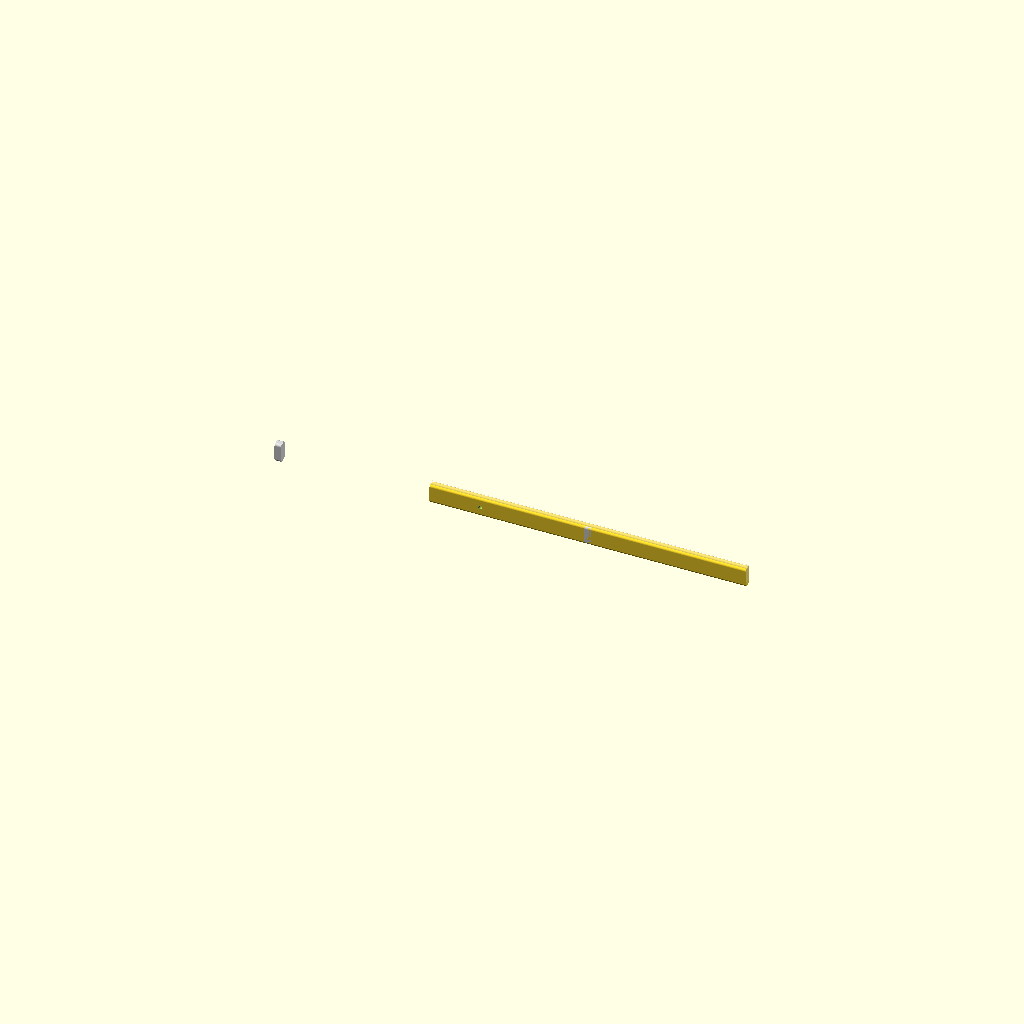
Cell 1: rendered with the file's own defaults.
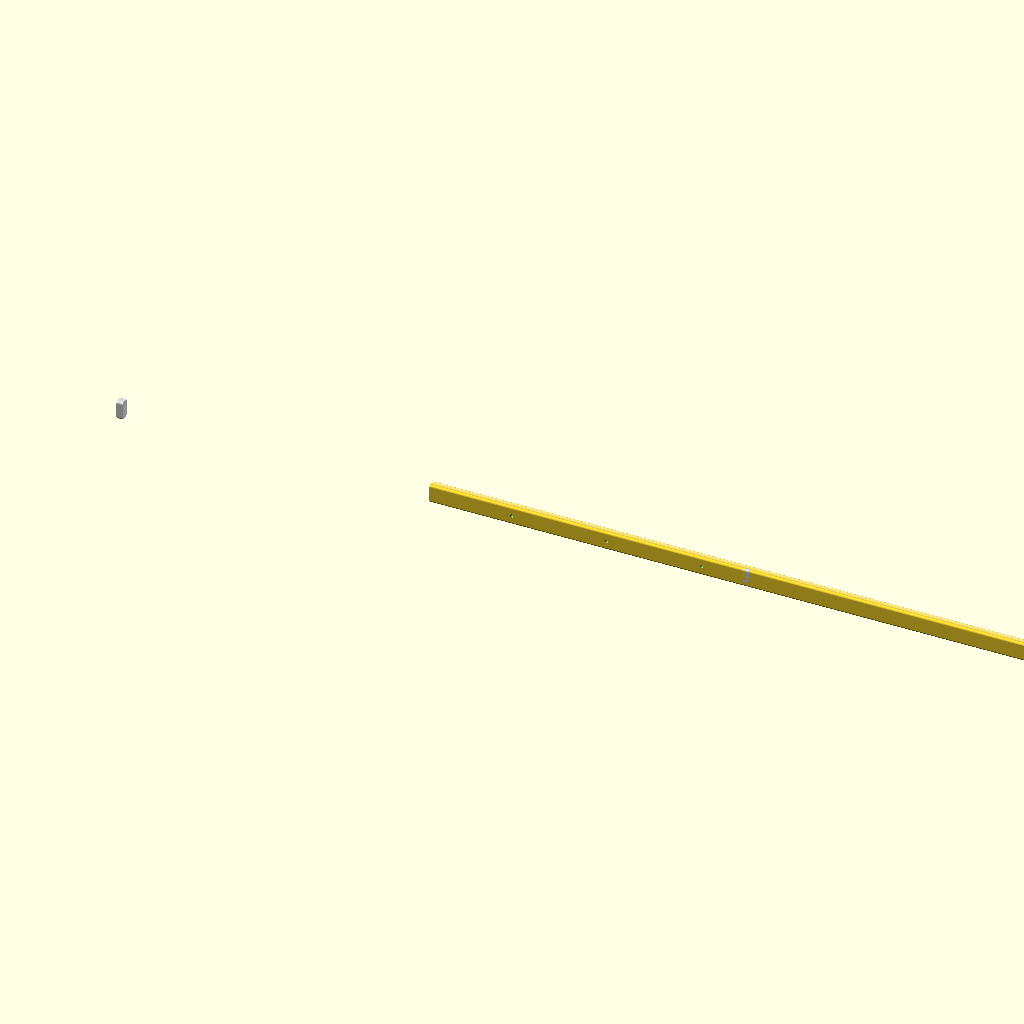
Cell 2: strip_len = 600 (everything else at default).
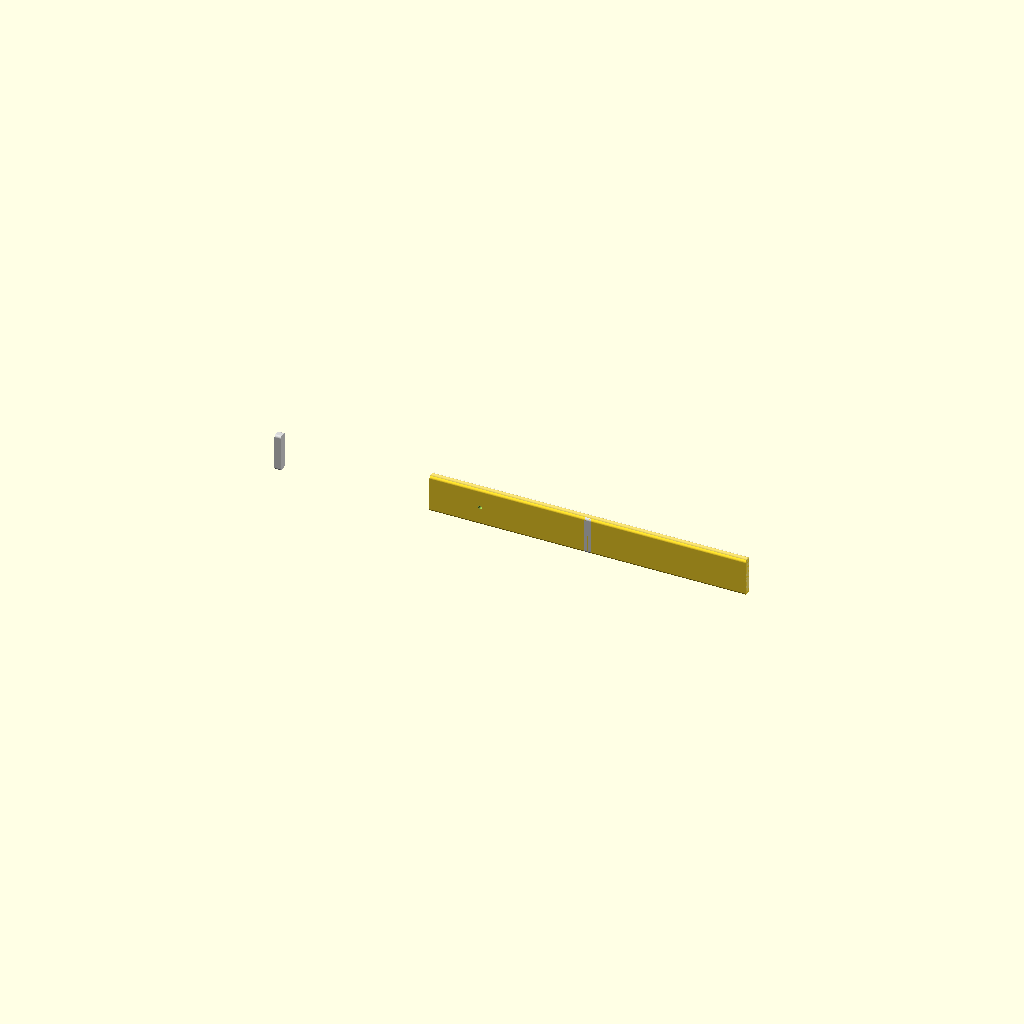
Cell 3 — strip_w set to 36, the other parameters unchanged.
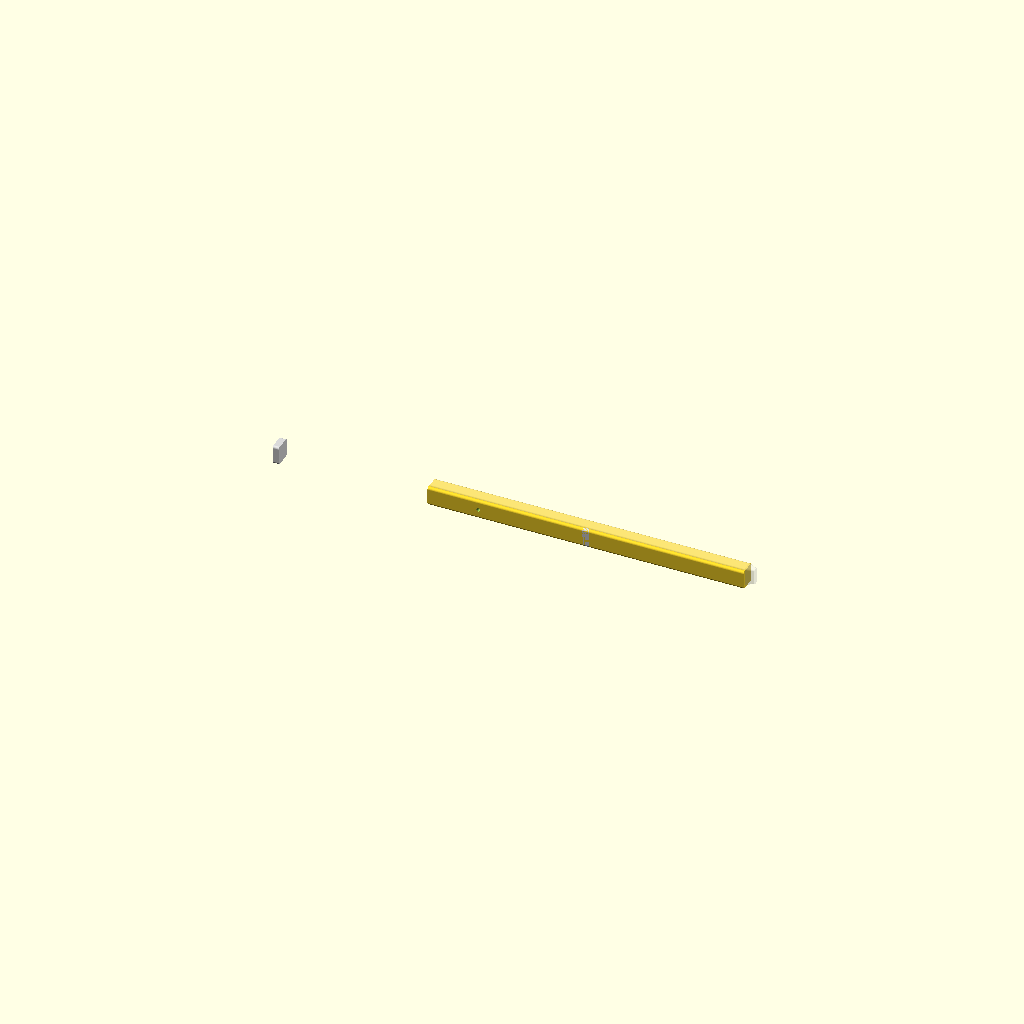
Cell 4: strip_h = 16 (everything else at default).
One fixed orthographic camera (rotation 55°, 0°, 25°; colour scheme Cornfield) for every cell.
Source of the model, additional_study/matched_effort/results/direct_vlm/scad/light_strip__RIGID5050.scad:
$fn=96;

// Rigid light strip (diffuser bar + backing + end caps + mounting holes)

strip_len = 300;
strip_w   = 18;
strip_h   = 8;

back_th   = 2.2;
diff_th   = strip_h - back_th;

cap_len   = 6;

hole_d    = 3.4;
hole_head_d = 6.8;
hole_head_h = 1.6;

hole_margin = 18;
hole_spacing = 90;

led_channel_w = 10;
led_channel_d = 1.2;

module rounded_box(l, w, h, r){
    r2 = min(r, w/2, h/2);
    translate([0,0,0])
    linear_extrude(height=l)
        offset(r=r2)
            square([w-2*r2, h-2*r2], center=true);
}

module body(){
    // Main bar with rounded edges
    // Build as extrusion along X: cross-section in YZ plane
    translate([0,0,0])
    rotate([0,90,0])
        rounded_box(strip_len, strip_w, strip_h, r=2.2);
}

module diffuser(){
    // Slightly domed diffuser on top
    // Use hull between two rounded rectangles to create gentle dome
    translate([0,0,back_th])
    rotate([0,90,0])
    hull(){
        translate([0,0,0])
            rounded_box(strip_len, strip_w, diff_th*0.75, r=2.0);
        translate([0,0,diff_th*0.55])
            rounded_box(strip_len, strip_w*0.86, diff_th*0.35, r=1.6);
    }
}

module backing(){
    // Flat backing plate
    translate([0,0,0])
    rotate([0,90,0])
        rounded_box(strip_len, strip_w, back_th, r=2.2);
}

module end_caps(){
    // Slightly thicker end caps
    for (sx=[-1,1]){
        translate([sx*(strip_len/2 - cap_len/2),0,0])
        rotate([0,90,0])
            rounded_box(cap_len, strip_w, strip_h, r=2.2);
    }
}

module mounting_holes(){
    // Through holes + shallow countersink/counterbore on back side
    // Place along length
    n = floor((strip_len - 2*hole_margin)/hole_spacing) + 1;
    for (i=[0:n-1]){
        x = -strip_len/2 + hole_margin + i*hole_spacing;
        // Through hole
        translate([x,0,0])
            rotate([90,0,0])
                cylinder(d=hole_d, h=strip_w+2, center=true);
        // Counterbore on back (z=0 side)
        translate([x,0,back_th/2])
            rotate([90,0,0])
                cylinder(d=hole_head_d, h=hole_head_h, center=true);
    }
}

module led_channel(){
    // Shallow channel on backing for LED tape
    translate([0,0,back_th - led_channel_d])
    rotate([0,90,0])
        rounded_box(strip_len-2*cap_len, led_channel_w, led_channel_d, r=1.0);
}

difference(){
    union(){
        // Base body
        body();
        // Diffuser (slightly translucent look via color)
        color([1,1,1,0.35]) diffuser();
        // Backing (opaque)
        color([0.9,0.9,0.9,1]) backing();
        // End caps
        color([0.85,0.85,0.85,1]) end_caps();
    }
    // Cut LED channel
    led_channel();
    // Cut mounting holes
    mounting_holes();
}
Customizer parameters (derived from the source; name, type, default, range or options):
strip_len: number, default 300
strip_w: number, default 18
strip_h: number, default 8
back_th: number, default 2.2
cap_len: number, default 6
hole_d: number, default 3.4
hole_head_d: number, default 6.8
hole_head_h: number, default 1.6
hole_margin: number, default 18
hole_spacing: number, default 90
led_channel_w: number, default 10
led_channel_d: number, default 1.2
